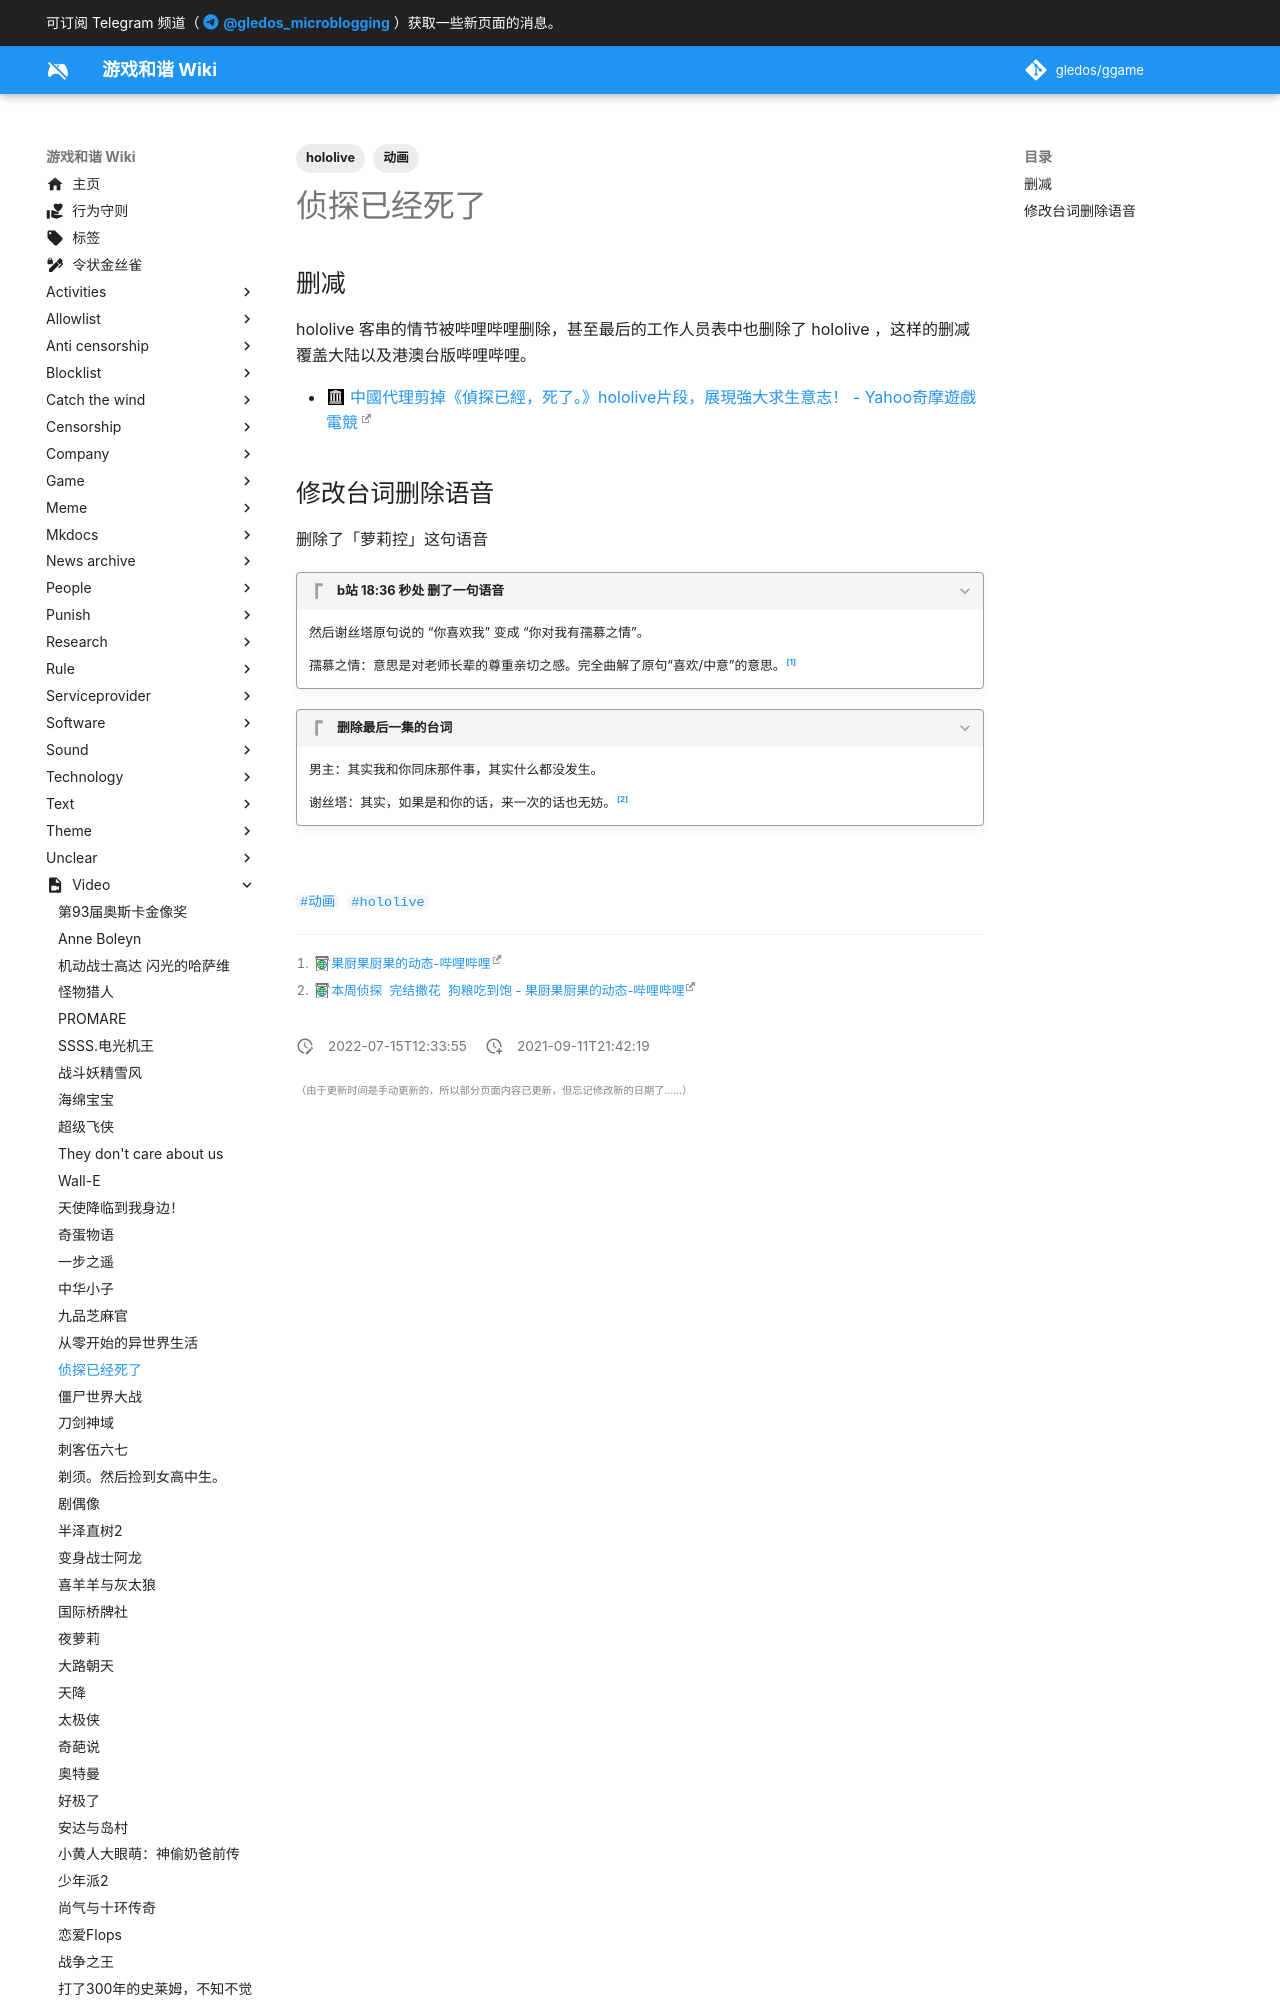

repository: gledos/ggame · page: video/侦探已经死了.html · generator: mkdocs

---
title: 侦探已经死了
description:
published: true
date: "2022-07-15T12:33:55"
tags:
- 动画
- hololive
editor: markdown
dateCreated: "2021-09-11T21:42:19"
---

## 删减

hololive 客串的情节被哔哩哔哩删除，甚至最后的工作人员表中也删除了 hololive ，这样的删减覆盖大陆以及港澳台版哔哩哔哩。

+ [中國代理剪掉《偵探已經，死了。》hololive片段，展現強大求生意志！ - Yahoo奇摩遊戲電競](https://web.archive.org/web/20210719222243/https://games.yahoo.com.tw/the-detective-is-already-dead-hololive-044824419.html)
